Run: headless pygame with SDL's dummy video driver; simulated clock (each Clock.tick advances the game by its frame time, no real sleeping); random seed 0; keys injected as events and as key.get_pressed() state; no mouse input.
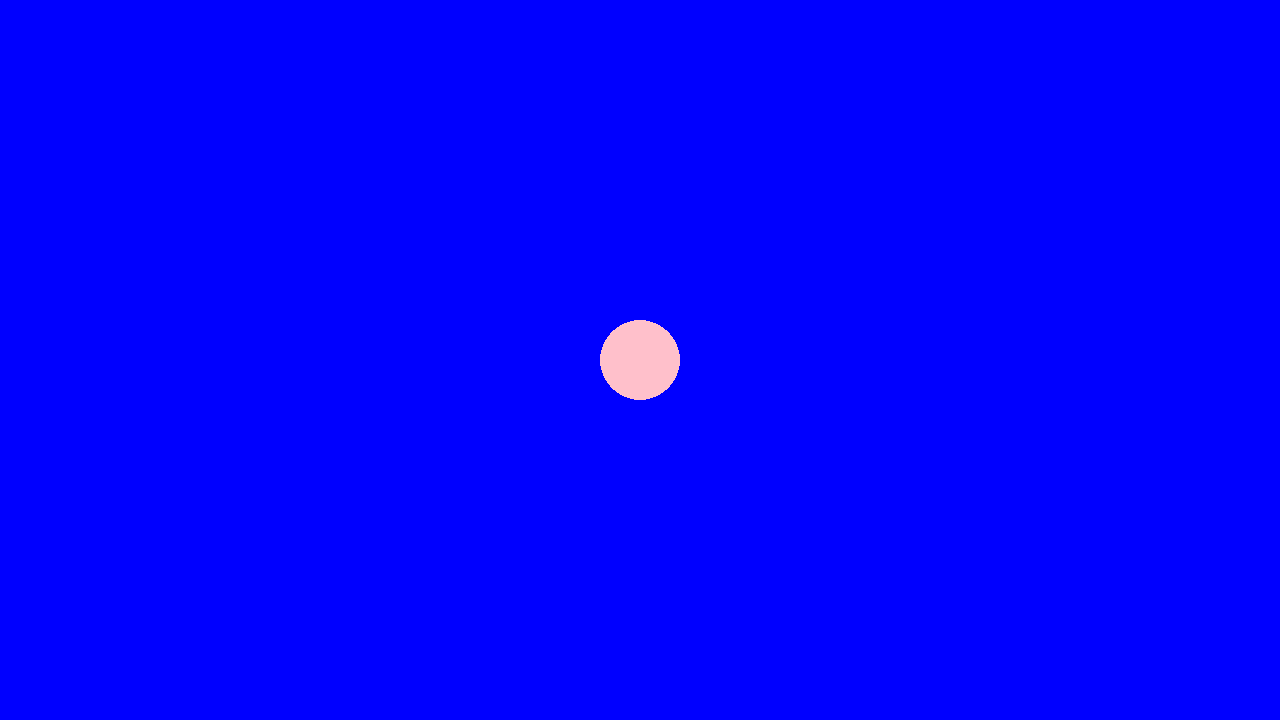
Frame 1 of 4 · flips 1–60 · no input
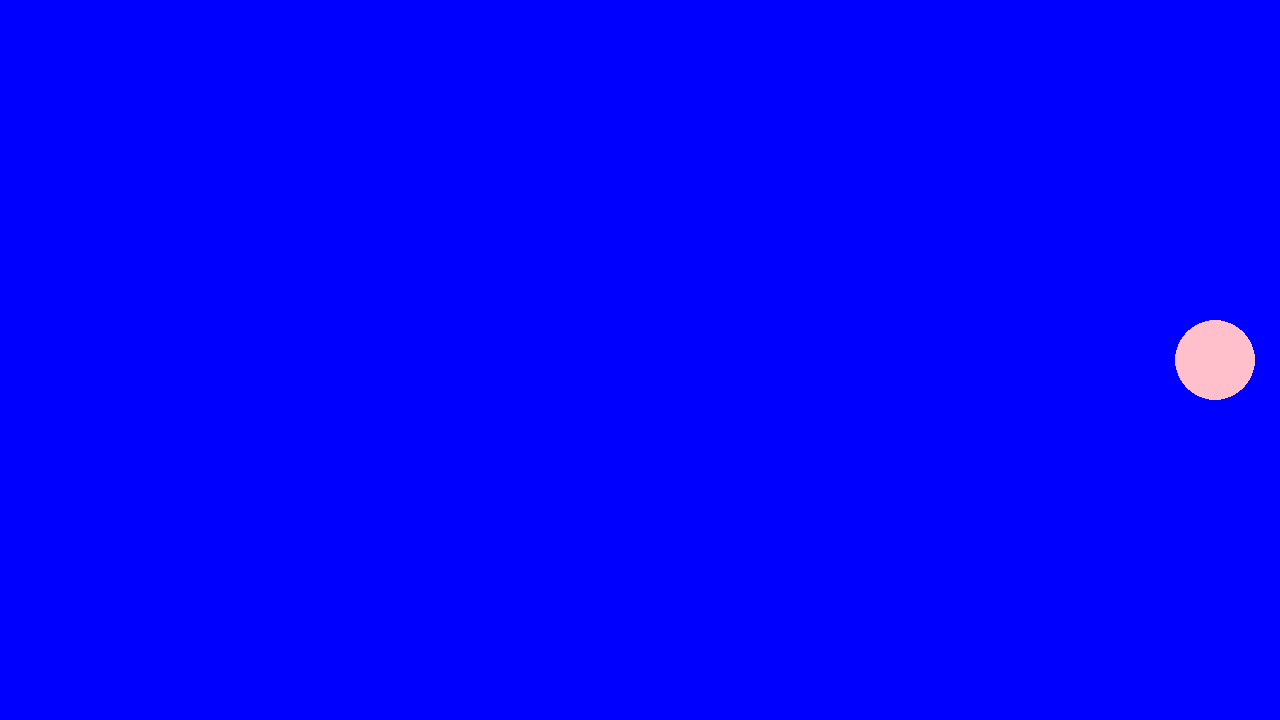
Frame 2 of 4 · flips 61–180 · tapped SPACE, RETURN · held RIGHT (→), D
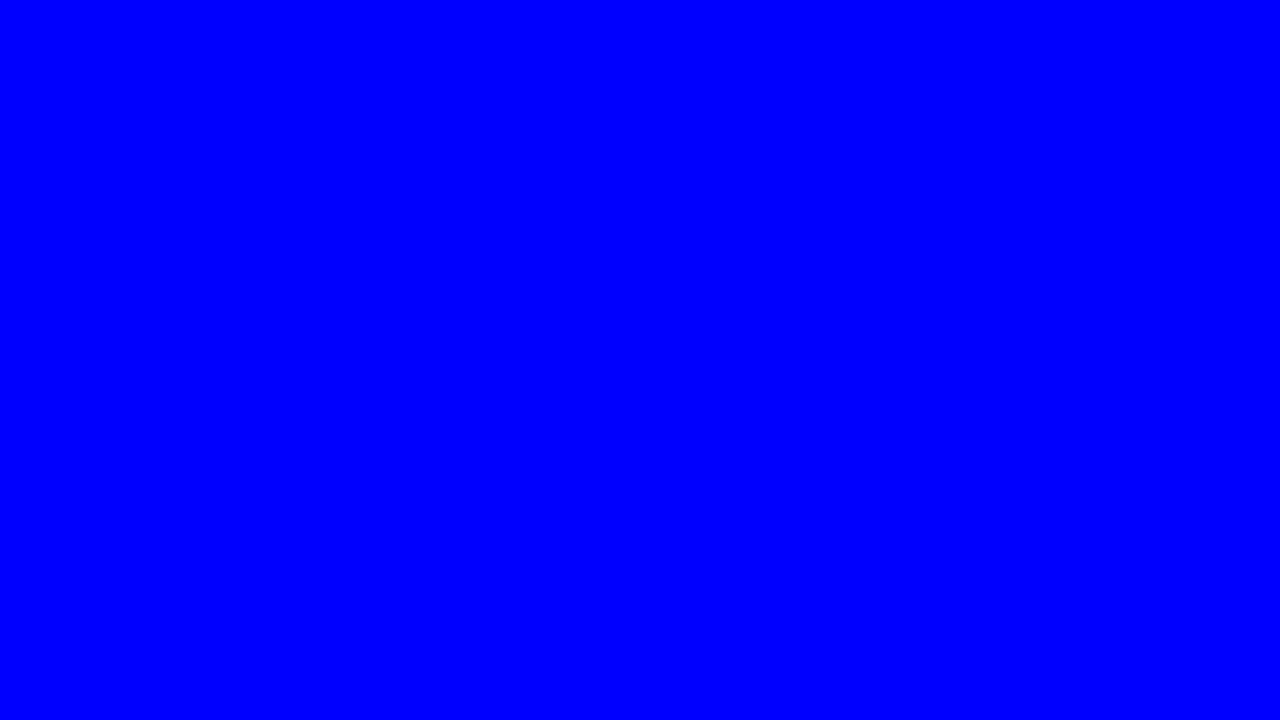
Frame 3 of 4 · flips 181–300 · held DOWN (↓), S
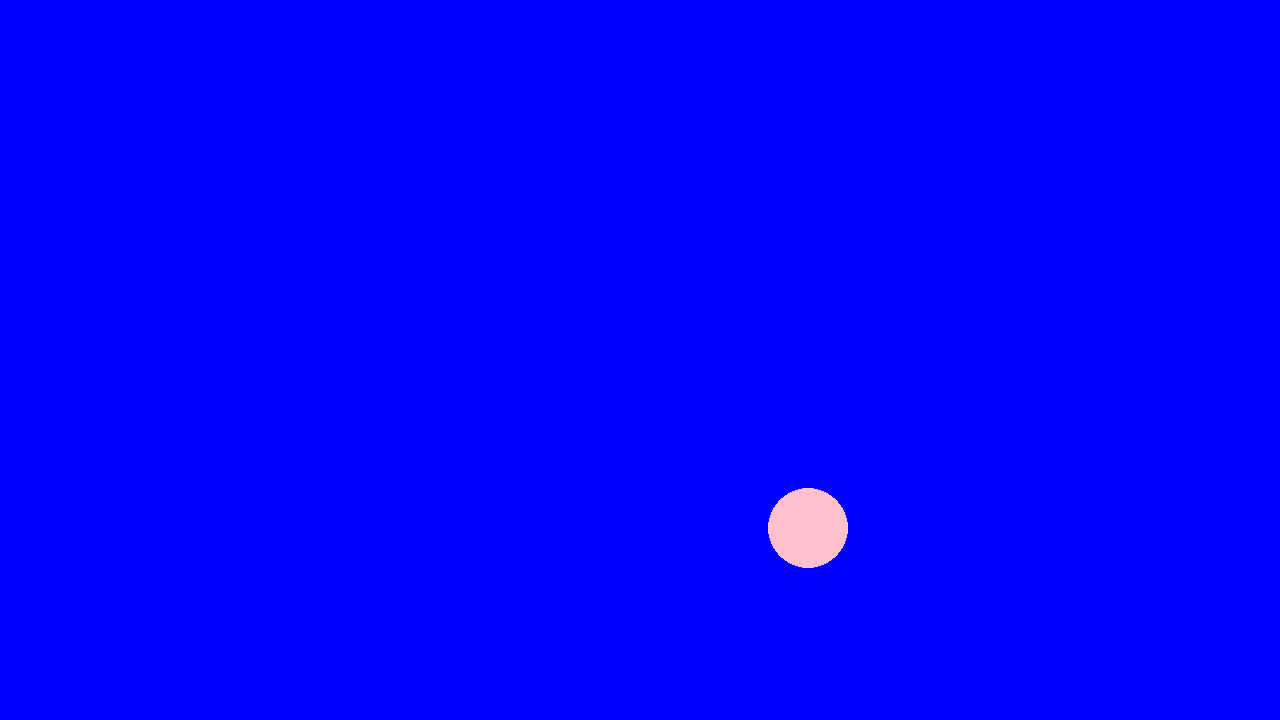
Frame 4 of 4 · flips 301–420 · held LEFT (←), A, UP (↑), W

The pygame program that drew these frames:

import math
import pygame

def movement(keys, speed, dt):
    dx = 0
    dy = 0

    if keys[pygame.K_w]:
        dy -= 1
    if keys[pygame.K_s]:
        dy += 1
    if keys[pygame.K_a]:
        dx -= 1
    if keys[pygame.K_d]:
        dx += 1
    
    length = math.hypot(dx, dy)
    if length != 0:
        dx /= length
        dy /= length
    
    return dx * speed * dt, dy * speed * dt

pygame.init()
screen = pygame.display.set_mode((1280, 720))
clock = pygame.time.Clock()
running = True

x = screen.get_width() / 2
y = screen.get_height() / 2

player_pos = pygame.Vector2(x, y)

while running:
    dt = clock.tick(60) / 1000

    for event in pygame.event.get():
        if event.type == pygame.QUIT:
            running = False
    
    keys = pygame.key.get_pressed()

    vx, vy = movement(keys, speed=300, dt=dt)
    player_pos.x += vx
    player_pos.y += vy

    screen.fill('blue')
    pygame.draw.circle(screen, 'pink', player_pos, 40)

    pygame.display.flip()

pygame.quit()
